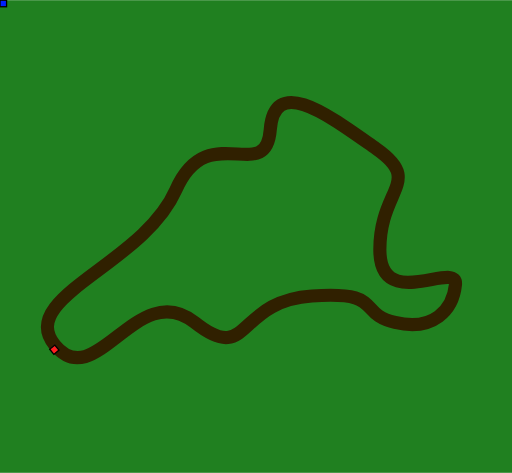
t = 0.00 s
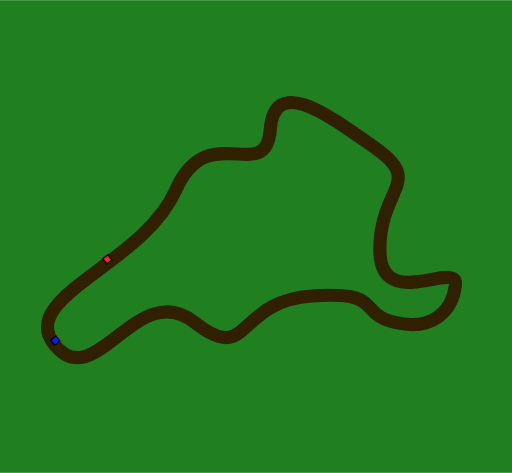
t = 2.00 s
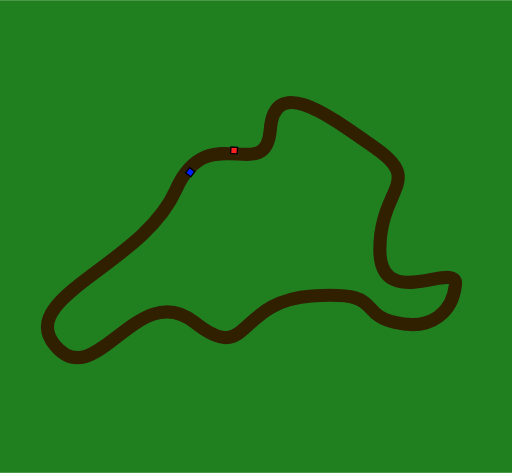
t = 5.00 s
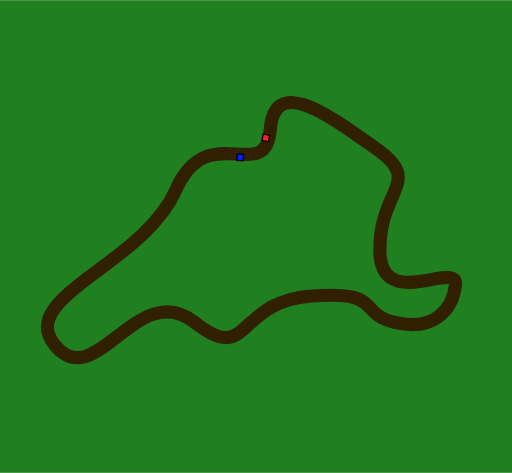
t = 5.75 s
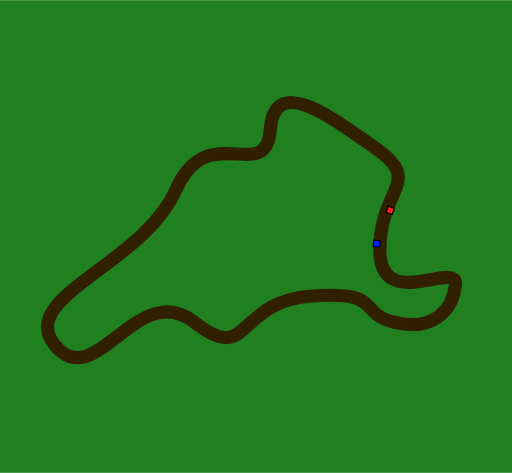
t = 9.50 s
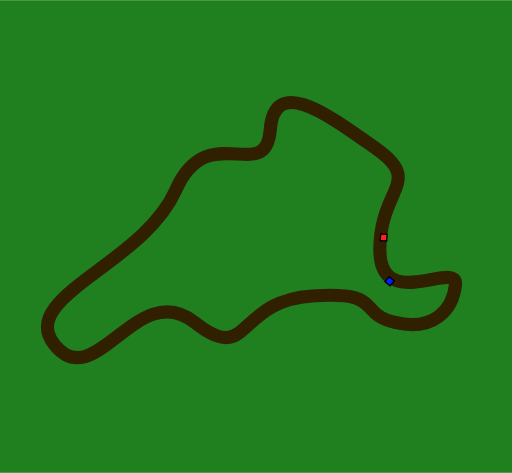
t = 10.00 s

The animated SVG that drew these frames (rendered in a browser with its animation timeline set to each time). Animation: 2 SMIL elements (animateMotion=2); frames cover the first 10.00 s.

<?xml version="1.0" encoding="UTF-8"?>
<!DOCTYPE svg PUBLIC "-//W3C//DTD SVG 1.1 Tiny//EN" "http://www.w3.org/Graphics/SVG/1.1/DTD/svg11-tiny.dtd">
<svg version="1.1" baseProfile="tiny" xmlns="http://www.w3.org/2000/svg" xmlns:xlink="http://www.w3.org/1999/xlink" id="svg-root" width="100%" height="100%" viewBox="0 0 780 720" >
  <rect width="780" height="720" fill="#208020"/>
  <path d="M 83.494879,525.48070 C 23.992781,452.54264 217.83631,402.94238 267.75944,289.39173 C 316.70471,178.06523 404.94776,283.31437 411.71613,197.25945 C 418.43411,111.84515 502.88870,177.10552 572.94762,226.05079 C 645.81277,276.95658 577.74618,286.51259 578.70589,381.52401 C 579.66795,476.76777 697.71009,394.95997 693.87124,433.34842 C 690.03239,471.73687 660.17870,505.06975 601.73896,490.93110 C 542.23686,476.53543 586.38358,442.94553 475.05708,450.62322 C 357.99890,458.69620 381.17459,558.11938 296.55078,490.93110 C 209.19654,421.57496 145.85991,601.92816 83.494879,525.48070 z "
		 fill="none" stroke="#302000" stroke-width="20" id="tracks"/>
	<rect width="10" height="10" fill="#FF2020" stroke="#000000" stroke-width="2px">
  	<animateMotion begin="0s" dur="20s" calcMode="linear" fill="freeze" rotate="auto-reverse" repeatCount="2">
		  <mpath xlink:href="#tracks"/>
	  </animateMotion>
	</rect>
	<rect width="10" height="10" fill="#0020FF" stroke="#000000" stroke-width="2px">
  	<animateMotion begin="2s" dur="15s" calcMode="linear" fill="freeze" rotate="auto" repeatCount="2">
		  <mpath xlink:href="#tracks"/>
	  </animateMotion>
	</rect>
</svg>
